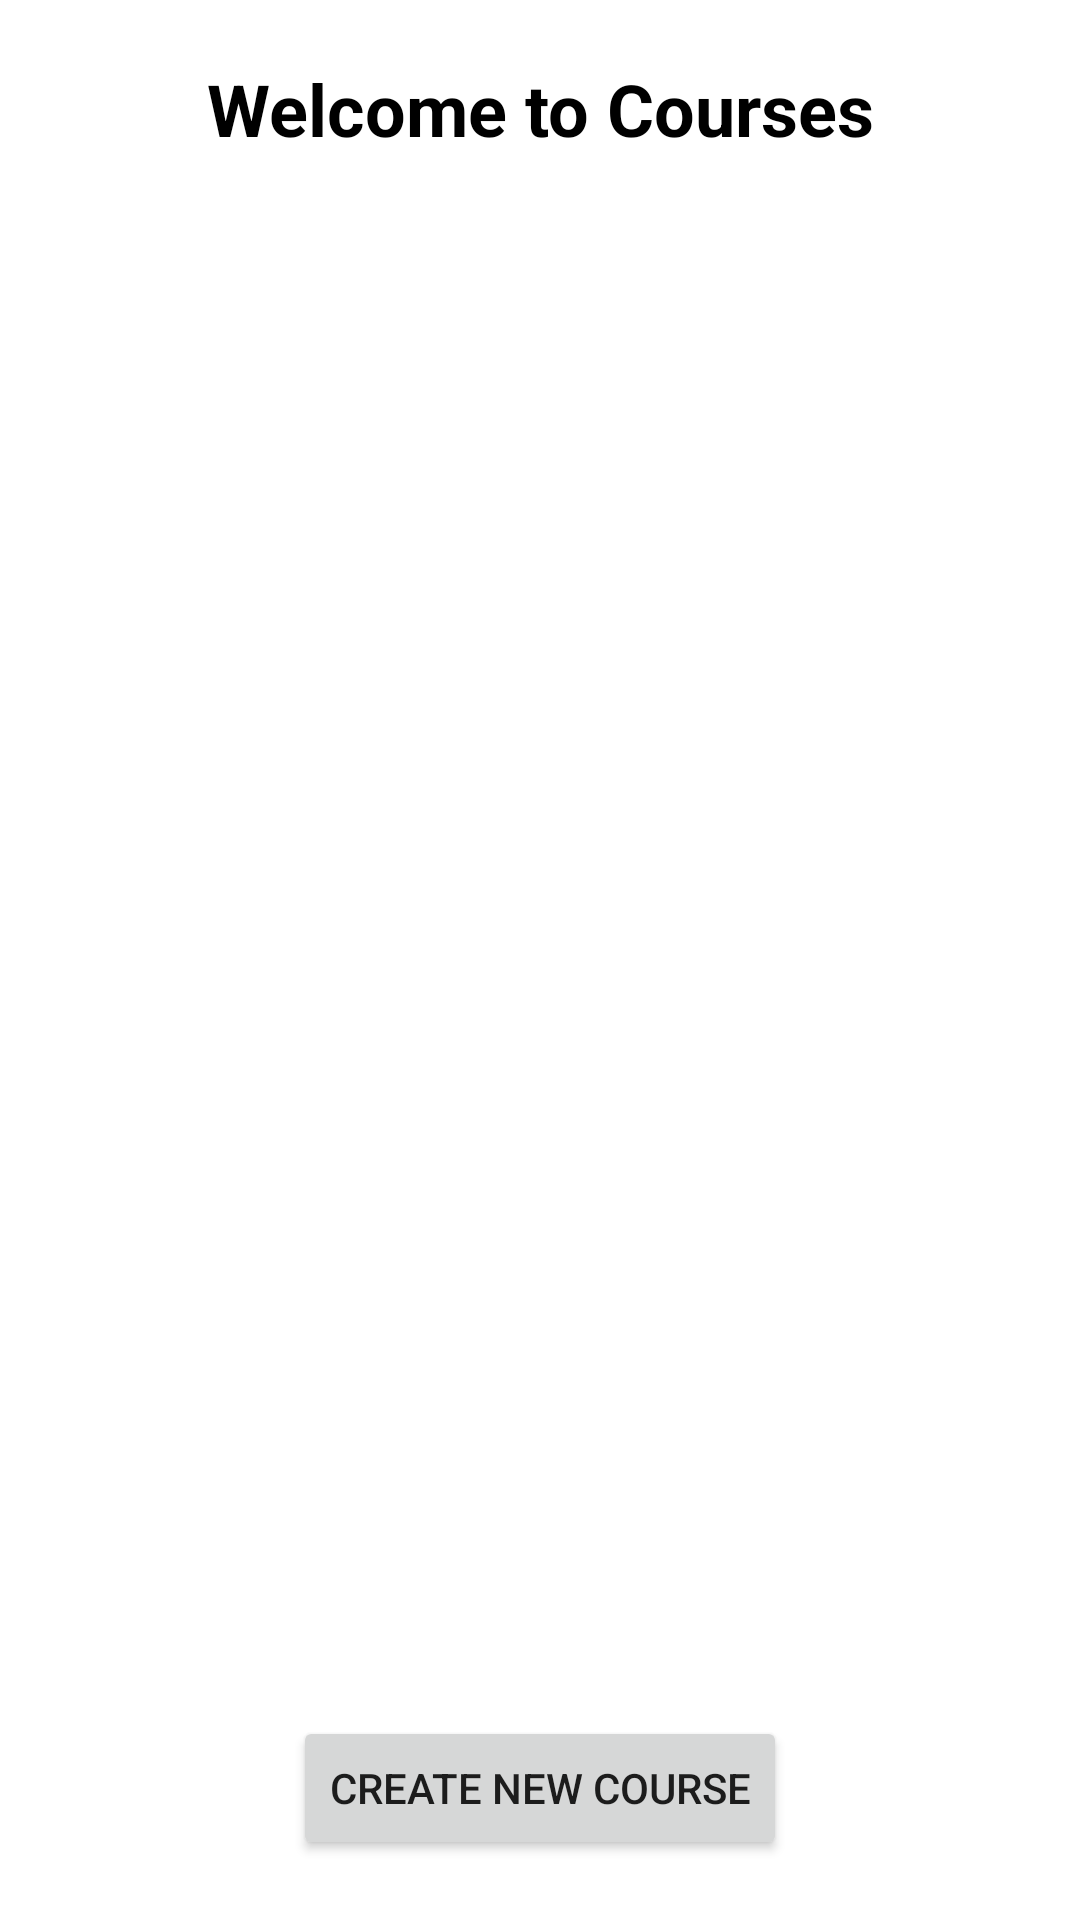

Write the Android layout XML for this screen, with the resource values it uses.
<!-- AndroidManifest.xml: application theme Theme.LearningSquare -->
<!-- res/layout/fragment_courses.xml -->
<?xml version="1.0" encoding="utf-8"?>
<androidx.constraintlayout.widget.ConstraintLayout
    xmlns:android="http://schemas.android.com/apk/res/android"
    xmlns:app="http://schemas.android.com/apk/res-auto"
    android:layout_width="match_parent"
    android:layout_height="match_parent">

    
    <TextView
        android:id="@+id/welcomeText"
        android:layout_width="wrap_content"
        android:layout_height="wrap_content"
        android:text="Welcome to Courses"
        android:textSize="24sp"
        android:textColor="@color/black"
        android:textStyle="bold"
        app:layout_constraintTop_toTopOf="parent"
        app:layout_constraintStart_toStartOf="parent"
        app:layout_constraintEnd_toEndOf="parent"
        android:layout_marginTop="20dp"/>

    
    <androidx.recyclerview.widget.RecyclerView
        android:id="@+id/recyclerViewCourses"
        android:layout_width="match_parent"
        android:layout_height="0dp"
        app:layout_constraintTop_toBottomOf="@id/welcomeText"
        app:layout_constraintBottom_toTopOf="@id/buttonCreateCourse"
        app:layout_constraintStart_toStartOf="parent"
        app:layout_constraintEnd_toEndOf="parent"
        android:padding="16dp"/>

    
    <Button
        android:id="@+id/buttonCreateCourse"
        android:layout_width="wrap_content"
        android:layout_height="wrap_content"
        android:text="Create New Course"
        app:layout_constraintBottom_toBottomOf="parent"
        app:layout_constraintStart_toStartOf="parent"
        app:layout_constraintEnd_toEndOf="parent"
        android:layout_marginBottom="20dp"/>

</androidx.constraintlayout.widget.ConstraintLayout>
<!-- resources referenced by this layout -->
<resources>
  <color name="black">#FF000000</color>
  <style name="Theme.LearningSquare" parent="Theme.MaterialComponents.DayNight.NoActionBar">
      </style>
</resources>
